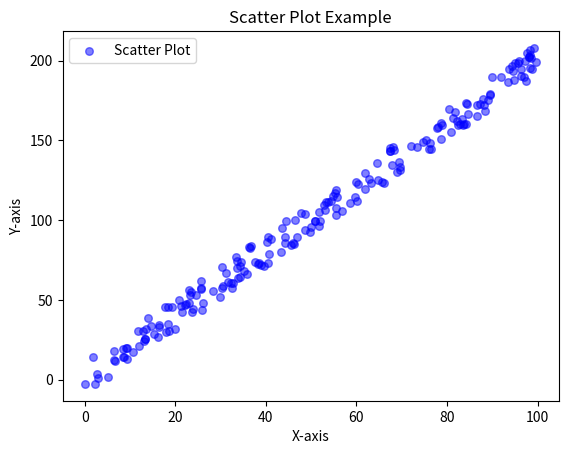

Write the Python code that produced this figure. (Note: this script raises an exception after producing the figure.)
import matplotlib.pyplot as plt
import random

x = [random.uniform(0, 100) for _ in range(200)]
y = [2 * val + 1 + random.uniform(-10, 10) for val in x]

plt.clf()

plt.scatter(x, y, label='Scatter Plot', color='blue', marker='o', s=30, alpha=0.5)

plt.title('Scatter Plot Example')

plt.xlabel('X-axis')
plt.ylabel('Y-axis')

plt.legend()

plt.savefig("./results/scatter_2.png")

plt.show()


